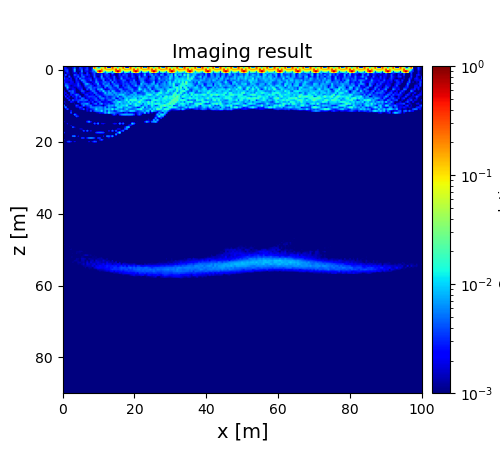

The file beside this chart, header and first rows:
2.610491640161920809e-03, 2.411638287287575476e-03, 8.451058729438396845e-04, 8.604158862242079590e-04, 9.470855403272577253e-04, 1.945955779581820186e-03, 3.699816325444918712e-03, 1.148978129881027960e-03, 9.314577686078746215e-04, 3.952584243050283330e-03, 2.340176255812200651e-03, 1.768866122844024898e-03, 2.343912222517313248e-03, 3.637136999083408900e-03, 1.386303538445873796e-03, 1.638845254636270288e-03, 2.973803926144007095e-03, 7.629592078237609210e-01, 4.156769621322117282e-03, 2.280119164636470325e-02, 2.758220026929784213e-02, 1.502335659284567346e-02, 2.112218624039297402e-02, 7.770050342417756939e-01
2.443590712084778988e-03, 2.693957863219451944e-03, 8.394358840178822549e-04, 8.618177048380036825e-04, 7.658021796228611788e-04, 1.893678505106554657e-03, 4.366645884930630238e-03, 1.182478544155646585e-03, 9.738003456179942195e-04, 3.945049464018469433e-03, 2.716736882778252819e-03, 1.421578584750332738e-03, 1.991048946515589467e-03, 3.663310655103511285e-03, 9.664790480190205233e-04, 9.497054597945318909e-04, 2.871686168019499819e-03, 3.044634810967892236e-01, 4.775874932690409719e-02, 6.171931418379524026e-03, 8.359381928262014927e-03, 6.379258516844504845e-02, 5.636299821730201415e-02, 3.049919720573621706e-01
1.607163753922172082e-03, 3.358635838306239536e-03, 3.052746143571722932e-03, 7.778478651312286133e-04, 6.652160851869096591e-04, 1.726782714580549737e-03, 9.419149840349949274e-03, 9.848875220340052618e-04, 1.370220900314892201e-03, 2.706939549702257024e-03, 4.397297834449527369e-03, 9.672678469679668514e-04, 2.885120232885304489e-03, 3.928205400981463896e-03, 1.207550713539305275e-03, 1.190385076588312482e-03, 4.178070588526505182e-03, 1.414144497430019909e-02, 6.389956267105015297e-02, 5.184085210568471075e-02, 4.897576742513561759e-02, 2.145796816152573672e-01, 6.934025295281605328e-02, 1.134780049837646604e-01
1.103745012403118189e-03, 2.564702214294103163e-03, 4.081676016718122774e-03, 1.114649305269439826e-03, 7.383071716657144167e-04, 1.447468785094894409e-03, 7.144966856923265844e-03, 9.808588818218779218e-04, 1.156281936788611632e-03, 1.147634626566341369e-03, 6.816122680100469844e-03, 9.093366091047994310e-04, 2.341253311225750203e-03, 2.505816355444640420e-03, 1.356043540293055006e-03, 1.992217273029153225e-03, 4.743579800072515555e-03, 4.312874254769686645e-03, 1.342047213847288867e-02, 3.096648000299909165e-01, 7.675729129326497313e-01, 3.053978253577843138e-01, 3.738671179061585359e-02, 7.279424154056027968e-03
1.918365397788080471e-03, 6.637180907530622819e-04, 2.518556114805790662e-03, 1.544955292898833642e-03, 8.078489068689519029e-04, 1.352236725791195740e-03, 1.365248743794233782e-03, 2.041237292186269536e-03, 5.281595744053054885e-04, 2.301116977891406058e-03, 3.546735460683644522e-03, 1.159023407618261104e-03, 8.354028661157687947e-04, 3.778773405855683724e-03, 1.050936757126351992e-03, 1.110488569006336159e-03, 2.427982392490047811e-03, 4.729670525782328321e-03, 1.205848221939006268e-03, 1.354697627549255158e-03, 2.503337674442660584e-03, 2.823149178125222963e-03, 1.782383064600400781e-03, 3.667380459680042760e-03
1.111969601019855173e-03, 4.668494421028867615e-03, 1.257065674000648614e-03, 1.407612209446283159e-03, 8.862847555549972431e-04, 9.269763718089559477e-04, 4.745373653998477548e-03, 3.010849392778303709e-03, 2.817126702769375338e-03, 1.231035050000386325e-03, 4.916250025462657637e-03, 2.189337940286719547e-03, 2.540874298873949284e-03, 3.622946735239611967e-03, 2.351547080703027866e-03, 1.206320982686685372e-03, 1.851018954361214252e-03, 4.672087633334228059e-03, 1.589360211754907177e-03, 1.489178911135139848e-03, 1.561726032670200139e-03, 5.082146544669693088e-03, 1.543389903187403602e-03, 3.480170219252155372e-03
3.210160411699245105e-03, 1.263784733157519938e-03, 5.518854001313577406e-04, 4.378779333861402244e-03, 9.839573213729778563e-04, 1.068218823782900737e-03, 2.276941970856143516e-03, 2.465988263587676112e-03, 4.707033203429092372e-03, 1.331695390520221990e-03, 4.088845445273029192e-03, 5.185047770746904587e-03, 1.980942284655365978e-03, 1.297116328606527256e-03, 2.134170651873062811e-03, 1.285410746788500464e-03, 1.155374239229453983e-03, 5.085054253812273592e-03, 1.794364679052132998e-03, 9.859509318636812489e-04, 1.508975127242711666e-03, 8.030695202438563329e-03, 1.501498977830583630e-03, 1.916973122696917281e-03
4.792216675312318402e-03, 2.312922976514348358e-03, 2.602694734800878144e-03, 1.093993186138708315e-03, 2.532516413068500259e-03, 7.883332972737334098e-04, 1.368252902461714439e-03, 3.542087270308820219e-03, 9.928532960856285925e-04, 6.177994565676200346e-03, 2.790670136573263852e-03, 3.314101186221593987e-03, 2.045663435087046768e-03, 2.353878980619486874e-03, 2.911400872331589961e-03, 3.098237832326687386e-03, 7.689555172931249877e-04, 2.677028572180265974e-03, 3.716952046555541036e-03, 2.093894697659129910e-03, 1.975969131166389978e-03, 5.221655588305075188e-03, 4.942938602056835828e-03, 2.203667471955510129e-03
2.358932730610593942e-03, 2.221000391454099922e-03, 2.004370310655679676e-03, 2.244423265161067313e-03, 2.787100808475782669e-03, 1.250482536109139313e-03, 9.275203058093596433e-04, 2.996566357057156831e-03, 1.779304646391261478e-03, 1.323831531656467688e-03, 6.451896470427693694e-03, 5.359808920395399412e-03, 3.362529138039643036e-03, 1.764509454905166313e-03, 2.295933077860276821e-03, 4.637939337073366391e-03, 1.444778854342291651e-03, 1.851699381770827895e-03, 5.685814650180131928e-03, 2.250241126748000163e-03, 1.753274442201200982e-03, 1.595123243499163915e-03, 6.556555698047564565e-03, 1.235492957937957617e-03
3.672985982412095389e-03, 1.921197588407152568e-03, 1.706169603092929764e-03, 1.225034766548324444e-03, 2.524180084619200102e-03, 2.151515788910840412e-03, 8.300958350130489263e-04, 2.652552099245733888e-03, 3.023591855833445731e-03, 1.101615800090005115e-03, 1.313484880948261784e-03, 5.404856856358788986e-03, 4.748357372910625915e-03, 1.787109727887187423e-03, 1.320356700172676308e-03, 1.083012709048420188e-03, 2.189364403504718854e-03, 1.947353805199661912e-03, 6.802604755241300344e-03, 3.816189821962905505e-03, 2.156711372180944008e-03, 2.820403220561953223e-03, 4.101465095513527094e-03, 5.485176792915521030e-03
1.070085635620144976e-03, 4.100085623425358920e-03, 3.380708513240336145e-03, 2.354960510672091979e-03, 2.084820698828235980e-03, 1.836124214870127509e-03, 1.716743210081013091e-03, 1.898875201864838819e-03, 4.276911610030111055e-03, 1.456897905702364202e-03, 8.452205904638671876e-04, 1.893722759461777348e-03, 6.440788362309208051e-03, 8.339611126735781838e-03, 4.114773510677497206e-03, 2.474251805736101331e-03, 1.206894764087286086e-03, 2.862412949384658505e-03, 2.968321785637306840e-03, 7.733983442825674397e-03, 1.763244041822830972e-03, 2.020692927435235962e-03, 5.977413784210601835e-03, 3.388149197934420178e-03
4.407182395905180974e-04, 6.460194648493390764e-03, 5.135669856251874783e-03, 2.236578275848428651e-03, 1.130147485892579393e-03, 1.512956558690235981e-03, 2.190517390064014407e-03, 2.250003907225741999e-03, 4.099254508779916727e-03, 2.389607327723729854e-03, 1.144186369434251147e-03, 1.276484275976875072e-03, 4.540803836242707399e-03, 3.551128377563228695e-03, 3.360695204830860521e-03, 4.854577161035641096e-03, 2.794057155382281225e-03, 1.253470914834040354e-03, 2.099202482425437805e-03, 4.743980092387595042e-03, 4.084660832158113625e-03, 1.666414246630355204e-03, 2.522672964495454098e-03, 5.745222147519449263e-03
3.451493706620604508e-04, 1.385004072925220125e-03, 8.828940940313325866e-03, 2.555180892263579640e-03, 1.692987088081050230e-03, 1.914685877504340413e-03, 1.286823235271060102e-03, 1.359166524243157325e-03, 2.575226026194677841e-03, 2.584781430616531553e-03, 1.930562476702779497e-03, 9.150116384358874611e-04, 2.119990441905900743e-03, 3.313299312868702318e-03, 5.637506569326727716e-03, 5.480823891170335561e-03, 2.961458076566090419e-03, 4.103120546591041556e-03, 3.334286584144790806e-03, 4.161784901359653552e-03, 3.482378417323890238e-03, 3.180661210005582794e-03, 1.218295690307479896e-03, 5.192186728912266160e-03
5.440608377628328119e-04, 3.875245757459858651e-04, 3.919033540791199734e-03, 9.479577950152669749e-04, 1.356863173286281411e-03, 2.583329082247369599e-03, 2.269820456714365629e-03, 6.103214838447085884e-04, 1.416495544024145431e-03, 2.239982713116215121e-03, 3.682865036062855403e-03, 8.886397351366258227e-04, 9.054117153297892807e-04, 4.344837600894512798e-03, 2.065621920074822444e-03, 6.435288828619089956e-03, 3.800767514354872964e-03, 3.553280324548437411e-03, 1.645300265635057284e-03, 7.024550357875566052e-03, 5.741910574844920172e-03, 9.683626136523831168e-03, 3.299307992991329375e-03, 1.342259648359356381e-03
2.650442502530656226e-03, 6.791504321497088140e-04, 5.942498040631318673e-04, 4.774560234242781163e-03, 3.580947674249713476e-03, 4.900476797149203381e-03, 2.333589282358136500e-03, 9.091605400028109161e-04, 7.250158589518470101e-04, 1.270858585140519081e-03, 4.477950624920114427e-03, 4.030761116855688213e-03, 1.529808841113338607e-03, 9.088474203959137805e-04, 1.213830960877887617e-03, 2.419748274595343637e-03, 5.358218921242792650e-03, 4.797600674568435787e-03, 1.639882559015609469e-03, 1.512050483133018427e-03, 4.570147974314518920e-03, 3.303857422027238564e-03, 1.100961199145343919e-02, 3.993912994273963145e-03
1.928753322784669284e-03, 2.680996975221990996e-03, 5.521213721941826275e-04, 5.817460259889245099e-04, 3.649826910918793632e-03, 4.519647429095908012e-03, 2.489477569166415744e-03, 1.143612409449262053e-03, 1.024049432961345561e-03, 8.131813161528771584e-04, 1.529272966303812063e-03, 2.975278403889607560e-03, 1.336394047195096219e-03, 1.893684580939821501e-03, 2.138540051846324948e-03, 2.816765845506438454e-03, 1.697663933717445455e-03, 4.939005681063013929e-03, 4.530335177445387294e-03, 1.521242647580942770e-03, 1.543902488431430058e-03, 2.419247496600738200e-03, 3.273973477358535847e-03, 9.935019575671538011e-03
3.122804541708610552e-03, 8.113139832418214334e-04, 2.595151423466995812e-03, 7.218616958604048535e-04, 3.059108949921908981e-03, 1.274609045454846816e-03, 3.146744448419922652e-03, 5.559817417515290454e-03, 4.042015125701946612e-03, 1.097000309860963162e-03, 9.215204102297607511e-04, 9.503147924521601619e-04, 2.942485664830848686e-03, 3.426318962556735084e-03, 1.356658615941988121e-03, 2.085116240754698869e-03, 2.713195719607445957e-03, 1.184889363775538289e-03, 4.322191197110421268e-03, 3.549914610681745991e-03, 2.409346184021572863e-03, 2.069917568128122349e-03, 3.170401968544674792e-03, 4.932831340683614500e-03
2.382664857985431015e-04, 3.576031524899470591e-03, 5.070105035447464940e-04, 2.258580886852632613e-03, 7.297395308127940837e-04, 2.885331758768540714e-03, 1.699999138016798075e-03, 3.958167956592245802e-03, 2.148196310731263423e-03, 5.349412141936174189e-03, 8.780811775715461828e-04, 1.433012972301000347e-03, 1.621635967665992651e-03, 2.398832288973340963e-03, 3.931246299768233893e-03, 3.791257546189670449e-03, 3.376385281437355168e-03, 3.449644908967161496e-03, 1.670672762219799646e-03, 3.652558581439519121e-03, 6.400047873873588797e-03, 3.367850041956350644e-03, 1.567741282444038960e-03, 2.711955834075683355e-03
3.609557059138682016e-04, 4.020334485090080274e-04, 3.206027686498303265e-03, 1.312507859062387932e-03, 4.817395553758409277e-04, 4.222770830518688583e-04, 1.886196483038264692e-03, 3.477284506296497973e-03, 1.521065529293120448e-03, 1.742180862068723772e-03, 5.561893093692159111e-03, 4.528221534728285765e-03, 1.256426452345384614e-03, 1.909952050542214428e-03, 2.610873586719315159e-03, 1.893923051218731560e-03, 2.890295623952906460e-03, 3.380253419227208234e-03, 4.410638866926897168e-03, 1.311877556148328917e-03, 3.909309532280515372e-03, 5.829143150793823780e-03, 5.765109925499952749e-03, 2.736714666345694234e-03
3.536683049311335281e-04, 4.020950381653705407e-04, 4.802628215388369225e-04, 3.791194620344821853e-03, 1.034649891379596769e-03, 4.585178389333229368e-03, 2.434798374400737580e-03, 2.822974693019594198e-03, 3.230990314472295417e-03, 4.408819806554956089e-03, 4.924141015923959135e-03, 3.893638222265936605e-03, 5.119030923355252609e-03, 3.983737565467276517e-03, 9.526134826404981460e-04, 2.962414949403722759e-03, 1.845694340742716748e-03, 3.284638997645421016e-03, 4.718958607446924018e-03, 3.148607668549838635e-03, 1.796330786363056330e-03, 3.761512484547456254e-03, 3.626162758743934917e-03, 1.767651308649043898e-03
2.585410067451853790e-03, 1.200920075979405996e-03, 4.501183264881552528e-04, 3.604020982001811236e-04, 3.405303025988331862e-03, 1.866178524825046507e-03, 1.123744540418057831e-03, 1.026771371195017973e-03, 4.554925711061091551e-03, 1.897424323059505131e-03, 2.329747992264665033e-03, 3.273703923954728468e-03, 2.263269176275685066e-03, 1.447972320867973095e-03, 3.132862324759350635e-03, 1.588319636568330745e-03, 4.125687048243328880e-03, 1.139935522199330342e-03, 1.926219928066127268e-03, 3.837470921187890668e-03, 4.959305919815013876e-03, 1.349187378726463991e-03, 1.781001094919893715e-03, 2.486723750502473247e-03
2.790788200511871531e-04, 1.298394481203794500e-03, 4.486356801470407557e-04, 5.511051955431955441e-04, 4.041843242864408313e-04, 5.049912810776434639e-04, 1.418678561545469452e-03, 4.333713891045182947e-04, 9.242579643734205814e-04, 1.361751488811396111e-03, 4.774712535690651960e-03, 4.685376308910333722e-03, 6.200745593210560229e-03, 7.655873705024491584e-03, 3.827854271316502577e-03, 1.023751024943499134e-03, 1.930334554574574544e-03, 4.256550188029016406e-03, 5.449393362228397743e-03, 1.193250288765587046e-03, 4.342531166191191186e-03, 7.625018275937535742e-03, 2.567666609962384987e-03, 3.382444957949344057e-03
7.173639000485091018e-03, 2.553586527054281345e-04, 1.237842824925651291e-03, 7.589106090752450020e-04, 8.302456489893499623e-04, 6.699813599306283195e-04, 1.024032737915513006e-03, 4.243908440098768421e-03, 2.582856872348422358e-03, 4.894072696612432848e-04, 1.892009165761734685e-03, 6.448766062392720204e-03, 2.733295460605271107e-03, 4.095795748348138830e-03, 4.048086223056122403e-03, 6.081882639275642231e-03, 2.388735576452838058e-03, 1.555940408817213169e-03, 2.184528282002372659e-03, 3.262140891992465746e-03, 3.140164540776218052e-03, 1.913959314462078138e-03, 1.167700176755654632e-03, 2.861457629224363128e-03
5.788878288141146048e-04, 7.120916921889560054e-03, 3.570663051549502584e-04, 9.697635697431128280e-04, 5.824824724281704204e-04, 3.971213726529498477e-04, 8.567104393955517379e-04, 1.700612207949018682e-03, 1.830797615834549048e-03, 4.004014692955408516e-03, 2.759284751792752920e-03, 6.698867230658757995e-04, 9.597581848390158467e-04, 2.149273737637123847e-03, 2.744568034418043683e-03, 5.726406819587529645e-03, 5.460459903942304662e-03, 5.286195982534862108e-03, 6.824891274787296680e-03, 5.294184699026256540e-03, 6.963919303207152800e-03, 6.309731779200225023e-03, 3.706678689582543120e-03, 7.352414525852747455e-03
3.091958348747385799e-04, 6.053671222108936330e-04, 4.385577725314396963e-03, 9.969779952380497610e-04, 3.615241361157740915e-04, 7.657113998527679492e-04, 4.693115302087818067e-04, 7.399563411885793978e-04, 7.501790318109202325e-04, 1.669199651599651306e-03, 1.899596191392541713e-03, 4.672609048871323965e-03, 1.116931520974648231e-03, 2.546801838619512388e-03, 1.083073996322481266e-03, 2.460360204037460516e-03, 3.125804492104584335e-03, 4.661860293929896357e-03, 1.088585541225802616e-02, 6.136151814461937408e-03, 6.051191449775995997e-03, 6.242298707837296012e-03, 4.280299171578386477e-03, 7.905635711029441320e-03
2.568677080997703124e-04, 2.914491714669887137e-04, 4.643129575801927477e-04, 3.602050062341270904e-04, 2.574258022658566705e-03, 7.326351872181779534e-04, 6.203023140081496533e-04, 4.268478176159966092e-04, 5.988152965498896169e-04, 4.254803312131770010e-04, 7.375764364121287523e-04, 6.495563138234333039e-04, 1.032772491374985566e-03, 1.834377717721309350e-03, 1.331232170997548704e-03, 5.004941399133035380e-03, 1.215735403078918673e-03, 4.061113561450794586e-03, 5.785644985673649848e-03, 6.282386520801781955e-03, 5.965470917959231692e-03, 1.268917303275605285e-02, 4.220773792158787063e-03, 7.475193020852637961e-03
2.545602606360599100e-04, 2.430334749604441322e-04, 2.389787003639991237e-04, 2.832201865505198663e-04, 4.617794402755608964e-03, 3.308361095523672745e-04, 2.536116876297970645e-04, 8.610451156421299393e-04, 9.611603694946366759e-04, 4.294252138315926125e-04, 4.030090984070381775e-04, 3.978870150841913632e-04, 6.275892098728683361e-04, 6.067008632947015149e-04, 4.948046322700378136e-04, 4.695457038192919958e-04, 6.534914499099507340e-04, 4.396831218330944603e-04, 1.377223169036731996e-03, 1.594543460301149325e-03, 2.794538256527431298e-03, 2.334365971599254748e-03, 3.433292864689784733e-03, 8.241308918719497320e-03
2.381170740950702594e-04, 2.110637378789272523e-04, 2.085705690052310250e-04, 3.365510750945130566e-04, 1.739538152895677022e-04, 3.579523313446419681e-04, 6.457846094586962120e-03, 2.153837892774584321e-03, 6.350160835347954747e-04, 1.009158729539452086e-03, 3.800888464287346621e-04, 4.164991571071527247e-04, 3.334329794237707529e-04, 2.996058882724720045e-04, 4.633246708648754088e-04, 5.354606862640046887e-04, 5.544283073963078828e-04, 6.088154234343681531e-04, 5.776507787745235748e-04, 5.618953135597731709e-04, 6.197305505868188442e-04, 6.201134811153615704e-04, 4.896061145159135309e-04, 6.831938444757343657e-04
2.303571690904520253e-04, 1.902002146305023511e-04, 1.761158949594730024e-04, 2.109293965242608267e-04, 3.541283956372103252e-04, 2.665351585507937863e-04, 4.311839710160808234e-04, 4.371705999721856549e-03, 2.293503319609697336e-03, 7.143536713272149920e-04, 7.653478586073087214e-04, 5.893877631367915254e-04, 5.935514044004218913e-04, 5.259709283341760860e-04, 3.093663345635055267e-04, 2.529593759551495820e-04, 3.389727493825774149e-04, 3.798308999860333440e-04, 4.641205053557446590e-04, 5.390246398436123734e-04, 4.350156310061217791e-04, 4.507355025548083829e-04, 6.040710147130529031e-04, 5.790676821750219330e-04
2.846864494058405355e-04, 2.550029283618699587e-04, 1.908212353157993522e-04, 2.769838909400800810e-04, 3.707216956623108684e-04, 2.318564956578476758e-04, 2.998673468045395070e-04, 2.752027114432974478e-04, 5.517791792910397685e-04, 7.287734436737761546e-04, 2.857698302626284046e-04, 4.478035388182834836e-04, 6.026100386360807226e-04, 9.323338795819590590e-04, 7.782854452996494556e-04, 4.196704320008593728e-04, 3.897542541924838705e-04, 3.224271808344366394e-04, 3.131409782218053713e-04, 3.287452187308272035e-04, 4.854484322496684361e-04, 4.274710854522383984e-04, 3.544181144949640270e-04, 4.001739971728997323e-04
7.500050223789954526e-04, 3.237566046471009105e-04, 2.519278704128386360e-04, 1.952686261064108455e-04, 1.672711911552423019e-04, 2.986710057054968123e-04, 2.141710641639860070e-04, 3.851392309625984388e-04, 3.659314353207984011e-04, 4.323353605753005747e-04, 4.016159291492560389e-04, 3.991096297810344277e-04, 8.069490545067881365e-04, 1.052996794688524675e-03, 6.557650263803240257e-04, 4.104709551925828179e-04, 3.031713249485030299e-04, 8.110183982407103125e-04, 4.695707371368207047e-04, 2.763310213523141167e-04, 2.926870786629544850e-04, 4.298214228547546736e-04, 4.071802309012515571e-04, 5.214527438118460399e-04
2.020112042040169646e-03, 3.333869806786788031e-04, 4.938332522078219553e-04, 2.325369591800792056e-04, 3.489373418453406732e-04, 3.021838705669388806e-04, 2.666242956254206010e-04, 3.576824841955664625e-04, 3.867526286777750130e-04, 2.323006131033354704e-04, 4.014949246574143994e-04, 2.205213350947779873e-04, 5.630750501869266752e-04, 3.526530635843295926e-03, 6.758872389258646120e-03, 2.422340197360814580e-03, 4.519389531052813661e-04, 6.430399862273225532e-04, 3.295891941186416033e-04, 1.003444238302664748e-03, 5.423940095525810277e-04, 6.442167366970341863e-04, 3.397353245178459983e-04, 3.263435085332858370e-04
3.515897749361147060e-04, 6.318975198532586100e-04, 2.008456418729340741e-03, 4.096951472033271238e-04, 1.147441582211143764e-04, 8.976331747813636472e-05, 1.258464995650191950e-04, 1.421889839021151240e-04, 1.123079467879935938e-04, 9.259714798964897224e-05, 1.275646407754173867e-04, 1.058749426770363755e-04, 9.447192053552792824e-05, 9.246941227659542968e-05, 1.371641351001924027e-04, 2.217887134608856651e-04, 2.031428096317641795e-04, 4.716226032696733787e-03, 1.851240820921363096e-03, 6.384528909427956977e-03, 2.053720911429483299e-04, 1.945433071004782884e-03, 2.193442053319429475e-03, 1.248746596140095418e-03
1.156792492749168040e-04, 9.699773996185446492e-05, 6.637314247492829243e-04, 1.436943712299671328e-04, 1.695296125172431013e-03, 4.091336613659647616e-04, 4.468216325914786810e-04, 2.616703301615519949e-04, 1.201478695229967500e-04, 1.440208861440907978e-04, 1.434080355747739547e-04, 1.357721689567900874e-04, 7.997066030720448478e-05, 1.315038608079036541e-04, 1.355649000024970806e-04, 1.721746489611125316e-04, 1.651394971810832963e-04, 1.358952267189841075e-04, 1.313558409258885667e-04, 1.806143619639582934e-04, 2.045322461091755731e-04, 4.697756965544114477e-04, 6.579589691588466453e-04, 3.292034879465732008e-04
1.413188591615773904e-04, 1.519433596322528025e-04, 1.010103398109227376e-04, 1.320012505053460661e-04, 4.839617899980787103e-04, 4.645880608249998781e-03, 1.798698520990950084e-03, 7.742966410822881137e-04, 3.122823618897416871e-04, 3.545002310839062394e-04, 3.724285740019252070e-04, 1.144353495567273658e-04, 1.084377437888926917e-04, 1.198123689599057024e-04, 1.392275196899077935e-04, 1.511385908506054096e-04, 1.119313104156440452e-04, 1.246452438579874564e-04, 1.066851922395981272e-04, 1.371244187416785899e-04, 1.685919047622311446e-04, 1.223336350943225867e-04, 1.372046958156516072e-04, 1.719514998037330084e-04
9.223959855640594617e-05, 1.099278912783145185e-04, 1.610578414517687090e-04, 9.241939992971598243e-05, 1.497410331793301347e-04, 1.142522201206894742e-04, 7.522137190819452499e-05, 1.369180545570539489e-04, 2.536478271655945023e-04, 1.823672643921933926e-03, 1.799248105418761647e-03, 4.063183962063834790e-04, 1.014226015420594831e-04, 4.394906976068876838e-04, 1.986883351376689244e-04, 3.621442676658131869e-04, 1.563027043580254188e-04, 2.107908620767516518e-04, 1.271213157317376344e-04, 1.525368919274985651e-04, 1.910076403197042783e-04, 2.027652220276784836e-04, 1.293796539886323145e-04, 1.743508224099556028e-04
1.634103083733263952e-04, 9.473316516572044489e-05, 8.059736195931271603e-05, 1.526696457682020667e-04, 7.863956665253857552e-05, 1.047650211885225931e-04, 8.877001604841520651e-05, 1.201084543357454674e-04, 1.205473698011978929e-04, 1.169606991409124456e-04, 6.802758356047524258e-04, 4.358453740455726227e-03, 1.261129073742118254e-03, 5.106076851545455868e-03, 1.029823642856397912e-03, 2.035485181847741364e-03, 4.313267443274064559e-04, 1.920765910274658823e-04, 3.842329711098318480e-04, 5.073780483513596522e-04, 5.212211678763948490e-04, 5.135023897286537450e-04, 4.379359676583323424e-04, 2.053374086680008503e-04
4.038363486343537166e-03, 6.736807914059935419e-04, 8.511807974564827037e-05, 1.395717268611432508e-04, 1.753946312968697279e-04, 1.440819604381225652e-04, 1.143203638017141396e-04, 1.245175363517839911e-04, 8.056663513666221794e-05, 1.182508723960728770e-04, 1.220413898097591710e-04, 1.451131275325503480e-04, 1.176698406323540788e-04, 1.246525950844772177e-04, 1.606845179766499838e-04, 6.841970741076373397e-04, 2.475961919400508139e-04, 9.219796529300410513e-04, 3.730167764211996580e-03, 4.826473355444358369e-03, 5.180155721890611180e-03, 4.878321960627334322e-03, 3.784146223284553124e-03, 9.622515361452297885e-04
6.033989307407985723e-05, 3.149777363760013302e-04, 2.930484142260722969e-04, 5.233993105758914148e-04, 9.527031074638049471e-04, 4.548761784402712938e-04, 4.479077888344260494e-04, 2.574589302931524766e-04, 1.990576064770524316e-04, 1.051981128965567863e-04, 1.392314296755646822e-04, 1.298951700095313168e-04, 1.042362003170655977e-04, 1.049053066356800764e-04, 1.151554897303653011e-04, 1.345009954051198107e-04, 1.501336432819620076e-04, 1.263506149307192005e-04, 1.553882882873323847e-04, 1.492178441635681134e-04, 1.655330577143326236e-04, 1.401097702405937416e-04, 2.686758328135150481e-04, 3.233062876011798888e-04
7.606219632525468256e-05, 9.995405048825817208e-05, 1.380672329580433905e-04, 1.069404888480373836e-04, 6.853016560755307391e-04, 5.424135732657133814e-03, 5.928932084883116634e-03, 2.359054824462951383e-04, 2.186561788476500730e-03, 1.813380875426419360e-04, 4.163213212257060696e-04, 1.330939196794177258e-04, 3.409756941937472797e-04, 4.379924067492494658e-04, 4.229669930261488746e-04, 3.000006294412078966e-04, 4.110666396174817794e-04, 4.941355922834986519e-04, 3.816419310217048812e-04, 1.082058721069957893e-04, 4.217095342596254557e-04, 1.324081339512847262e-04, 2.257095840573238379e-03, 2.611066361863056658e-04
1.208194662914050882e-04, 8.914187947105641158e-05, 8.766324307927120685e-05, 1.028942584993381267e-04, 7.753810588616968024e-05, 9.842537925122134984e-05, 1.392809698871434526e-04, 1.241745759841397312e-04, 5.671172952641079885e-04, 2.987895650763767379e-04, 3.736041183785478430e-03, 3.617799527719043912e-03, 1.359285381151115017e-04, 3.237000785151645382e-03, 5.673831559857935893e-03, 6.590186477571269470e-03, 5.655281887230450416e-03, 3.303834031007106022e-03, 1.463317235689357303e-04, 3.741258258744030452e-03, 3.714466180240497475e-03, 2.607566655699780460e-04, 6.598160197865448251e-04, 3.942326851216843226e-04
2.038065026729887763e-03, 1.393298710153012196e-04, 1.158918640751453163e-04, 1.750628980605816007e-04, 2.186562558425926778e-04, 2.312657570719323823e-04, 1.248097227598949873e-04, 1.662990803994554459e-04, 1.061954557893640509e-04, 1.918999662999905853e-04, 2.218182059983430949e-04, 1.686821228905289929e-04, 1.814976470355153363e-04, 1.407718473716632729e-04, 1.657562142184742615e-04, 2.244202457874156984e-04, 2.957153614593793518e-04, 2.155324770836518767e-04, 1.755137235504814906e-04, 1.808493585938024005e-04, 2.181947978207484252e-03, 4.856341943673733036e-03, 1.606649327846982559e-03, 4.491694326694242365e-04
3.065115787072764694e-04, 1.046144245434782921e-04, 3.366364771335985696e-03, 4.591826405223995225e-03, 2.479781857146235845e-03, 9.277605393652850951e-04, 2.114029655739931013e-03, 9.701664479251785643e-04, 1.911887678357734107e-04, 1.475199954612131973e-04, 1.355359728882399360e-04, 1.137286714907126493e-04, 2.392712473314488261e-04, 9.544785988422571730e-04, 2.145078635519555733e-03, 9.452845197599792082e-04, 2.548668747491204811e-03, 4.768383668923077690e-03, 3.518903837219021849e-03, 2.048603765738494554e-04, 3.921909276725936335e-04, 1.107901589695281215e-04, 1.684480424826731383e-04, 1.568781772679045362e-04
7.613194271951012810e-05, 5.873273397628301712e-05, 4.820871692221146001e-05, 1.041599093408369269e-04, 1.298139818078150598e-04, 1.250641387349002843e-04, 2.540006726943574056e-04, 7.729324649752244937e-04, 6.778023570228021910e-04, 3.253072016120520256e-04, 2.016222036769472310e-04, 4.084516252826809351e-04, 7.274484069294252743e-04, 8.394008676582427999e-04, 2.881623591784020916e-04, 1.202357029395218066e-04, 1.073575887610062117e-04, 1.426304754119821965e-04, 1.332704766794317154e-04, 1.208406475851617391e-04, 1.749439193585348529e-04, 1.229404539035754097e-04, 1.409536258824406593e-04, 1.375644306574419582e-04
9.507941703055544939e-05, 7.399016574906288658e-05, 6.083754869642835419e-05, 8.555622722582208021e-05, 1.200282781522517706e-04, 1.214922726218430369e-04, 9.519973330416297826e-05, 9.140892532291100265e-05, 1.497775081496213387e-04, 9.706548406917561939e-05, 1.162337455234178175e-04, 9.673460672483881234e-05, 1.417476062581497580e-04, 2.337402323373605813e-04, 1.904262526043244165e-04, 1.566362695285135581e-04, 1.234710370634159460e-04, 1.411720476138262758e-04, 1.347397551406559913e-04, 1.189678114393625895e-04, 1.860713843050475842e-04, 1.316445191167509032e-04, 1.163801957748679633e-04, 1.051070043022528443e-04
9.375599514243765115e-05, 6.962403745126451138e-05, 5.439569092278720094e-05, 6.285713536430866805e-05, 1.038624968913853943e-04, 9.364233351306077834e-05, 8.423467125610001425e-05, 7.520150150712967519e-05, 1.132617373483011893e-04, 9.261868459137391875e-05, 1.155833770745415344e-04, 1.213584221205171287e-04, 1.455222903134330769e-04, 1.553566023926121324e-04, 1.117013890951102371e-04, 1.283449762235356196e-04, 1.490527783329255310e-04, 1.442781535265249247e-04, 1.925807271450253471e-04, 1.559179587962661144e-04, 1.421258190958552415e-04, 1.808181597248995553e-04, 1.591286844800661037e-04, 1.192767634640804630e-04
9.846964293409953657e-05, 9.097338879846093992e-05, 6.382350624996205139e-05, 3.996226634213922204e-05, 8.030647036074481913e-05, 1.104591514078959532e-04, 1.436606129216498389e-04, 8.914696850001848152e-05, 1.018962010698249896e-04, 1.599302185742713890e-04, 1.041648120004295155e-04, 7.222450311056117871e-05, 1.317616307332037989e-04, 1.423090743501408129e-04, 1.535352066869712757e-04, 1.878783060925022757e-04, 1.898226714655280628e-04, 2.162254976898443713e-04, 1.627308376824621961e-04, 1.162506125575325230e-04, 1.117447990746382242e-04, 1.905378340665344619e-04, 1.399444738838834690e-04, 8.676771190395760958e-05
2.022537761326226649e-04, 8.173117939660879522e-05, 8.267598267387544857e-05, 5.425618917071230830e-05, 7.191836649560187709e-05, 9.646560572310007423e-05, 9.696581116096859897e-05, 6.761221286614241277e-05, 1.041922090720809720e-04, 1.516538611252889884e-04, 9.688593909340689726e-05, 1.097549576003867424e-04, 1.356472342188992913e-04, 1.068913264784776112e-04, 1.578775765190916416e-04, 1.435569926379335530e-04, 1.177236616783341241e-04, 1.275086461937238009e-04, 7.097559178701471402e-05, 1.422788056083115825e-04, 2.227126944438823271e-04, 1.626155352097876630e-04, 1.962866814687835003e-04, 1.586411198056809479e-04
2.301220812924004134e-04, 1.216594599078441437e-04, 6.540921461499971860e-05, 6.322797855330732357e-05, 4.727927390046966663e-05, 6.928306787177201205e-05, 9.079066457979502089e-05, 1.112094642796318013e-04, 8.048698553861096761e-05, 1.014180443165411022e-04, 1.813995489832078269e-04, 1.201609733007693681e-04, 9.929582356807222280e-05, 1.322450229978747822e-04, 1.702064786115412985e-04, 1.522733674414529124e-04, 1.507048788740366295e-04, 1.774254117652539632e-04, 1.953794780553597848e-04, 2.070591478496185860e-04, 1.831940184378616650e-04, 1.225869141595180983e-04, 1.863512704878093884e-04, 1.774719181498972116e-04
2.718968011340011930e-04, 2.097544772542189306e-04, 6.757169472139318625e-05, 9.271502303698031880e-05, 6.737549206810488831e-05, 8.029505463026237997e-05, 7.905028070938417391e-05, 9.120558509217771537e-05, 6.890926335440893233e-05, 8.765127052889249185e-05, 1.106312147897153835e-04, 1.002195456681890298e-04, 1.202247352961431794e-04, 1.368740166607408659e-04, 1.073178420456719886e-04, 1.174581012773778950e-04, 1.522583353019027030e-04, 1.545342116914818435e-04, 1.736642326279490452e-04, 9.877610689680772120e-05, 1.304261175723330553e-04, 1.650576325427846461e-04, 2.091691755011425519e-04, 1.978388021421576405e-04
2.009076192279951665e-04, 2.335916464015558238e-04, 1.478194241366948567e-04, 9.398454968538423279e-05, 7.987741610818070248e-05, 5.177300552542445848e-05, 7.653762387079853023e-05, 8.475459091775715845e-05, 7.991180324838997678e-05, 6.502965585807729673e-05, 1.052947142993758178e-04, 1.289877753607340631e-04, 1.214685977287130659e-04, 1.041932997704591440e-04, 1.402904800085329759e-04, 1.601444123263378986e-04, 1.215706573023551804e-04, 1.908474082872377428e-04, 1.620192483039660741e-04, 1.130253259605862640e-04, 1.164094840576850921e-04, 1.368501697843152616e-04, 1.520064136924785699e-04, 1.463284823177337518e-04
1.633184832545820731e-04, 2.700719097053440776e-04, 1.959283395955246324e-04, 8.430657762725928569e-05, 1.014302321769328406e-04, 8.075162318739768181e-05, 7.305637669128665641e-05, 8.232904128538857762e-05, 6.241346519409720576e-05, 9.787135101074701047e-05, 7.926871611559270178e-05, 1.145090661975016607e-04, 1.366949550646348838e-04, 1.315327798095681426e-04, 1.528977915129004254e-04, 1.016627912520519470e-04, 1.526008465691686849e-04, 1.606071428649438629e-04, 1.492104450244834536e-04, 1.168270896562854049e-04, 1.027639275224484999e-04, 1.551913118229228145e-04, 1.490175480664510414e-04, 2.095244535716842211e-04
2.246213874068846378e-04, 2.374658619532454774e-04, 2.507854895891447299e-04, 1.122112713029496157e-04, 9.178780398767093392e-05, 8.457804545566188770e-05, 5.668932983568029222e-05, 8.371450069494690716e-05, 9.497482651340932432e-05, 1.011004376702286496e-04, 9.497497689915868286e-05, 1.082900094275421972e-04, 1.179870806284559725e-04, 9.350316817113859765e-05, 1.131541407676920258e-04, 8.957822870234241218e-05, 1.422820173113948619e-04, 1.691685599202866533e-04, 1.354404315204930486e-04, 1.577977456641966149e-04, 1.316075937247515484e-04, 1.401550962184784860e-04, 1.392806796559116370e-04, 2.003714285335675687e-04
1.190816502111797593e-04, 1.940169921159799261e-04, 2.586623588327482894e-04, 1.765365441754421260e-04, 1.258531872622925215e-04, 7.165767175128591232e-05, 5.538159922094231256e-05, 5.235140466261271154e-05, 1.145700701211785669e-04, 1.130688824764174166e-04, 1.091972463711857189e-04, 8.679796492583887293e-05, 1.470027240984169141e-04, 1.291851043854743894e-04, 7.654261780980045648e-05, 1.361975754872539446e-04, 1.187637373207535392e-04, 1.751288143897377833e-04, 1.120738759693727307e-04, 1.368879829651940014e-04, 1.030306467694352577e-04, 1.086443581820060263e-04, 1.760679448350900697e-04, 1.768746213314761927e-04
1.852849669080252682e-04, 1.779617202165183134e-04, 2.523772045975331696e-04, 1.756948583235153733e-04, 8.180722041087978532e-05, 1.042819727642628448e-04, 7.650742454153150506e-05, 8.478927688693225042e-05, 7.566416957127452885e-05, 8.376768366630223995e-05, 1.054339500343569476e-04, 8.025202260547038260e-05, 9.527882531978524271e-05, 1.261204513446235055e-04, 1.147563736328697576e-04, 9.202670251413494820e-05, 1.015138112101968371e-04, 1.296901974923509099e-04, 1.750418179839892386e-04, 1.131334705368215314e-04, 1.823812843598577780e-04, 1.321362236057247125e-04, 1.355022108991372023e-04, 1.759893418650417668e-04
1.410824008247899193e-04, 1.657672300144642492e-04, 2.987085055277389329e-04, 1.491049640030676666e-04, 1.298505956380460865e-04, 1.346628577960585962e-04, 6.851067902563123433e-05, 7.960746768944133183e-05, 8.968333399420481272e-05, 8.486726271002837242e-05, 1.045096558124498221e-04, 9.056847328163425176e-05, 9.070499046777702739e-05, 9.711171696160205216e-05, 9.651796191011244612e-05, 1.343332654394316004e-04, 1.019118419953179039e-04, 1.312519016619440092e-04, 1.231908118986240060e-04, 1.201631366451607166e-04, 1.450722589742789209e-04, 1.449822117099220156e-04, 1.509945655504386182e-04, 1.215915963066868850e-04
1.976953818345938746e-04, 2.152594309894568310e-04, 2.279711173316382100e-04, 1.798768311078932647e-04, 1.440056365658115925e-04, 1.732807923002897691e-04, 5.390250572675267770e-05, 8.852062814087480376e-05, 5.748869437912895302e-05, 6.863209783806379824e-05, 7.857397825220417188e-05, 8.801700555612692331e-05, 1.221223440820397234e-04, 1.125128713613367053e-04, 1.007981427707892429e-04, 1.110602745331280258e-04, 1.425578599804729258e-04, 1.330069729471788985e-04, 9.639686915163391424e-05, 1.244723187758231585e-04, 1.585044841505747054e-04, 1.195094148771266824e-04, 1.207629235166755746e-04, 1.153589599905331821e-04
1.479971830038441744e-04, 2.001040340558864141e-04, 2.480124094879839771e-04, 2.088815400035715975e-04, 1.947781173983052674e-04, 2.023192218598930995e-04, 1.394511400633699093e-04, 1.108140206835726523e-04, 4.989563435109678648e-05, 7.707711493695670185e-05, 1.063076896290077189e-04, 1.236890324896251000e-04, 1.214550081397058098e-04, 1.244524815662879523e-04, 1.148286479799828547e-04, 1.377863328736715371e-04, 1.183142865329084629e-04, 1.251115911173411263e-04, 1.266989745584979330e-04, 1.498943246566686804e-04, 1.366590224822740657e-04, 1.478742110444459851e-04, 1.480045944166917592e-04, 1.044167704112115624e-04
2.240292690429586126e-04, 2.133282180795802066e-04, 2.429365372132952173e-04, 2.360315790052321236e-04, 2.123318163959052893e-04, 2.560603584470598601e-04, 2.131239225928338208e-04, 1.092150685472674212e-04, 7.985518332108811415e-05, 8.646756473369528379e-05, 7.681694589192444270e-05, 9.759593342842574318e-05, 9.851267774092494021e-05, 1.125589646026943800e-04, 1.130166911669385865e-04, 1.460989335677261047e-04, 1.193183079545418569e-04, 9.319431578265255215e-05, 8.415665887614636267e-05, 1.225640514260232443e-04, 1.276717374742800126e-04, 1.202935467555017219e-04, 1.091026765102811984e-04, 1.285814679885940927e-04
1.871124063472794400e-04, 1.787711423353146906e-04, 1.635028380121062081e-04, 2.418869295138982188e-04, 2.270438850939911690e-04, 2.406643799711516549e-04, 2.231832563557196460e-04, 9.527833961731992150e-05, 8.558610294555175847e-05, 7.408578267674361274e-05, 6.249977676158654225e-05, 7.646513873085421795e-05, 9.620573096237553944e-05, 1.281734282797192053e-04, 1.034751562566813080e-04, 1.392485785180309172e-04, 1.142361369715208719e-04, 1.456782899984860236e-04, 1.107664038786353861e-04, 9.502697866466145794e-05, 1.103503364848055937e-04, 1.352107505065786790e-04, 1.238625572084796616e-04, 1.586140788599559016e-04
1.734295286536230299e-04, 1.075863733747590718e-04, 1.919034292564477924e-04, 1.345513217592377497e-04, 1.959765972969699089e-04, 2.466181226857792224e-04, 1.904300735897485302e-04, 1.521948391268513375e-04, 1.491529950257757745e-04, 7.925978699497426968e-05, 6.853478923056958809e-05, 8.367227093934331589e-05, 8.696604140693147973e-05, 9.686109869835254373e-05, 9.776698620057529038e-05, 1.197137123845095475e-04, 8.719787749286882542e-05, 1.360062843421855512e-04, 1.451309394830530811e-04, 1.342428338166807872e-04, 1.282157397307148792e-04, 1.361874341311172744e-04, 1.044486987573998288e-04, 1.407966444504083739e-04
... 121 more rows
